Photos from the image-classification dataset "spectrograms_dataset" in the GitHub repository daterka/Use-of-machine-learning-methods-to-diagnose-schizophrenia-based-on-EEG-signal. Its 2 classes are: schizophrenia negative, schizophrenia positive.

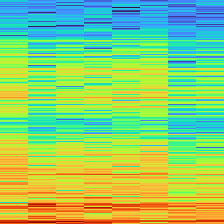
Label: schizophrenia positive

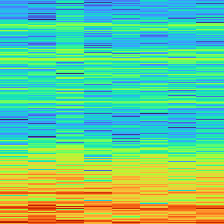
Label: schizophrenia negative

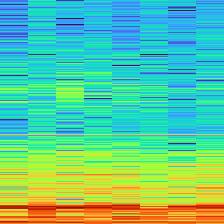
Label: schizophrenia positive

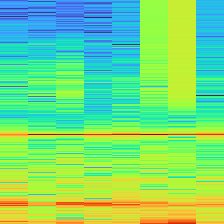
Label: schizophrenia positive

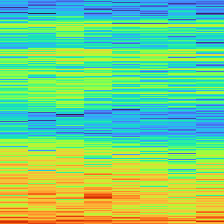
Label: schizophrenia negative

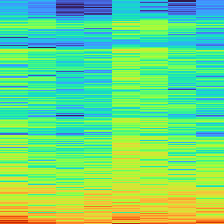
Label: schizophrenia negative
